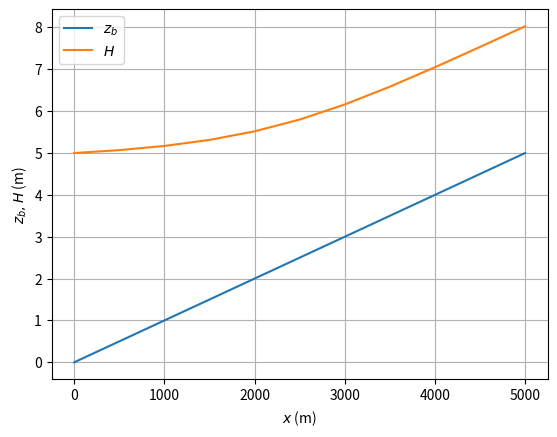

Here is the Python script that generated this plot:

import math
import numpy as np
import matplotlib.pyplot as plt

# 計算条件の設定
n = 0.02      # Manning の粗度係数
So = 1 / 1000 # 河床勾配
B = 200       # 川幅 [m]
Q = 2000      # 流量 [cu.m/s]
h = 5         # 下流端の水深 [m]
z = 0         # 下流端の河床高 [m]
dx = 500      # 計算距離刻み [m]
L = 5000      # 流路長 [m]

# 配列の初期化
sz = L // dx + 1                    # 計算点の数
xs = np.linspace(0, L, sz)         # x座標の配列
zs = xs * So                        # 河床高の配列
Hs = np.empty(sz)                   # 水位の配列

# 計算に使用する定数の準備
p = 10 / 3                          # Manning式のべき乗数
qq = (Q / B)**2                     # 単位幅流量の2乗
qq_2g = qq / 19.6                   # 2gで割った単位幅流量の2乗
K = n * n * qq * dx / 2             # Manning式の係数

# 下流端の境界条件
H = z + h; Hs[0] = H

# 逐次計算による水面形の計算
cnst = H + qq_2g / (h * h) + K / math.pow(h, p)
for i, z in zip(range(1, sz), zs[1:]):
    cnst -= z
    # 水深の初期推定値として直下の計算点の水深を当てる
    while True:
        vv_2g = qq_2g / (h * h)        # 速度水頭
        Sfdx_2 = K / math.pow(h, p)    # 損失水頭
        er = h + vv_2g - Sfdx_2 - cnst # 残差
        if abs(er) < 1e-4: break       # 収束判定
        # ニュートン法による水深の補正
        h -= er / (1 + (p * Sfdx_2 - 2 * vv_2g) / h)
    H = h + z; Hs[i] = H               # 水位の計算と保存
    cnst = H + vv_2g + Sfdx_2          # 次の計算点のための定数更新

# 結果のプロット
plt.plot(xs, zs, label="$z_b$")        # 河床高のプロット
plt.plot(xs, Hs, label="$H$")          # 水位のプロット
plt.xlabel("$x$ (m)")                   # x軸ラベル
plt.ylabel("$z_b, H$ (m)")             # y軸ラベル
plt.legend()                            # 凡例の表示
plt.grid()                              # グリッドの表示
plt.show()                              # グラフの表示

# 計算結果の表形式出力
print("|$x$<br>[m]|$z$<br>[m]|$H$<br>[m]|")
print("|---|---|---|")
for i in range(sz):
    print(f"|{xs[i]:.0f}|{zs[i]:.1f}|{Hs[i]:.3f}|")
